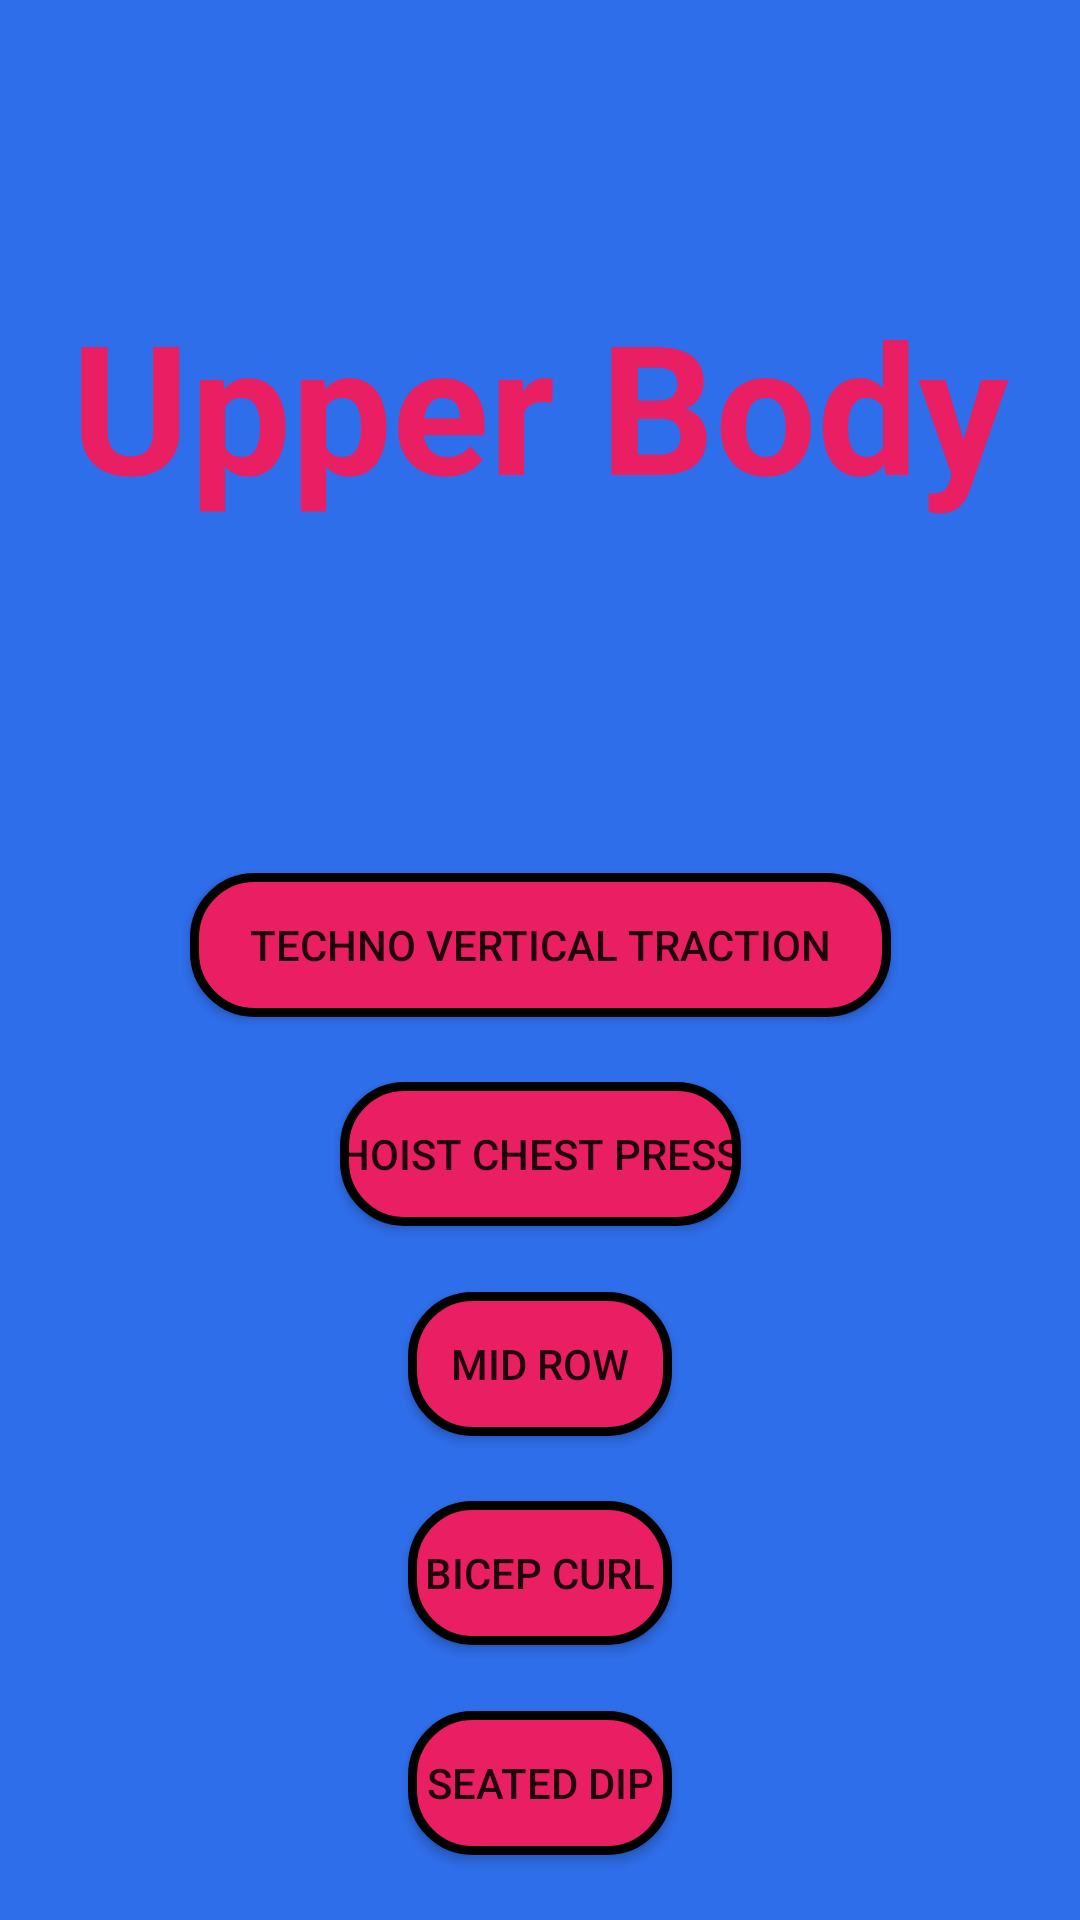

Here is an Android app screen rendered from its layout file. Give the layout XML and the strings, colors and styles it references.
<!-- AndroidManifest.xml: application theme Theme.NavDemoPic_XML -->
<!-- res/layout/fragment_upper_body.xml -->
<?xml version="1.0" encoding="utf-8"?>
<androidx.constraintlayout.widget.ConstraintLayout xmlns:android="http://schemas.android.com/apk/res/android"
    xmlns:app="http://schemas.android.com/apk/res-auto"
    xmlns:tools="http://schemas.android.com/tools"
    android:background="@color/light_blue"
    android:layout_width="match_parent"
    android:layout_height="match_parent"
    tools:context=".MainActivity">

    <TextView
        android:id="@+id/upperBody"
        android:layout_width="wrap_content"
        android:layout_height="wrap_content"
        android:text="Upper Body"
        android:textColor="#FFE91E63"
        android:textSize="60sp"
        android:textStyle="bold"
        app:layout_constraintBottom_toTopOf="@+id/guideline2"
        app:layout_constraintEnd_toEndOf="parent"
        app:layout_constraintStart_toStartOf="parent"
        app:layout_constraintTop_toTopOf="parent" />

    <Button
        android:id="@+id/vertical_traction"
        android:layout_width="wrap_content"
        android:layout_height="wrap_content"
        android:background="@drawable/rounded_button"
        android:text="@string/vertical_traction"
        android:paddingStart="20dp"
        android:paddingEnd="20dp"
        app:layout_constraintBottom_toTopOf="@+id/chest_press"
        app:layout_constraintEnd_toEndOf="parent"
        app:layout_constraintHorizontal_bias="0.5"
        app:layout_constraintStart_toStartOf="parent"
        app:layout_constraintTop_toTopOf="@+id/guideline2" />

    <Button
        android:id="@+id/chest_press"
        android:layout_width="wrap_content"
        android:layout_height="wrap_content"
        android:background="@drawable/rounded_button"
        android:text="@string/chest_press"
        app:layout_constraintBottom_toTopOf="@+id/mid_row"
        app:layout_constraintEnd_toEndOf="parent"
        app:layout_constraintHorizontal_bias="0.5"
        app:layout_constraintStart_toStartOf="parent"
        app:layout_constraintTop_toBottomOf="@+id/vertical_traction" />

    <Button
        android:id="@+id/bicep_curl"
        android:layout_width="wrap_content"
        android:layout_height="wrap_content"
        android:background="@drawable/rounded_button"
        android:text="@string/bicep_curl"
        app:layout_constraintBottom_toTopOf="@+id/seated_dip"
        app:layout_constraintEnd_toEndOf="parent"
        app:layout_constraintHorizontal_bias="0.5"
        app:layout_constraintStart_toStartOf="parent"
        app:layout_constraintTop_toBottomOf="@+id/mid_row" />

    <Button
        android:id="@+id/mid_row"
        android:layout_width="wrap_content"
        android:layout_height="wrap_content"
        android:background="@drawable/rounded_button"
        android:text="@string/mid_row"
        app:layout_constraintBottom_toTopOf="@+id/bicep_curl"
        app:layout_constraintEnd_toEndOf="parent"
        app:layout_constraintHorizontal_bias="0.5"
        app:layout_constraintStart_toStartOf="parent"
        app:layout_constraintTop_toBottomOf="@+id/chest_press" />

    <Button
        android:id="@+id/seated_dip"
        android:layout_width="wrap_content"
        android:layout_height="wrap_content"
        android:background="@drawable/rounded_button"
        android:text="@string/seated_dip"
        app:layout_constraintBottom_toBottomOf="parent"
        app:layout_constraintEnd_toEndOf="parent"
        app:layout_constraintHorizontal_bias="0.5"
        app:layout_constraintStart_toStartOf="parent"
        app:layout_constraintTop_toBottomOf="@+id/bicep_curl" />

    <androidx.constraintlayout.widget.Barrier
        android:id="@+id/barrier2"
        android:layout_width="wrap_content"
        android:layout_height="wrap_content"
        app:barrierDirection="top" />

    <androidx.constraintlayout.widget.Guideline
        android:id="@+id/guideline2"
        android:layout_width="wrap_content"
        android:layout_height="wrap_content"
        android:orientation="horizontal"
        app:layout_constraintGuide_begin="269dp" />

</androidx.constraintlayout.widget.ConstraintLayout>
<!-- resources referenced by this layout -->
<resources>
  <color name="light_blue">#2F6EEB</color>
  <!-- drawable rounded_button (drawable) -->
  <?xml version="1.0" encoding="utf-8"?>
  <shape xmlns:android="http://schemas.android.com/apk/res/android" android:shape="rectangle">
      <corners android:radius="20dp" />
      <solid android:color="#FFE91E63"/>
  
  <stroke
      android:width="3dp"
      android:color="#000000" />
  </shape>
  <string name="bicep_curl">Bicep Curl</string>
  <string name="chest_press">Hoist Chest Press</string>
  <string name="mid_row">Mid Row</string>
  <string name="seated_dip">Seated Dip</string>
  <string name="vertical_traction">Techno Vertical Traction</string>
  <style name="Theme.NavDemoPic_XML" parent="Theme.AppCompat.Light.NoActionBar">
          
          <item name="colorPrimary">@color/purple_500</item>
          <item name="colorPrimaryVariant">@color/purple_700</item>
          <item name="colorOnPrimary">@color/white</item>
          
          <item name="colorSecondary">@color/teal_200</item>
          <item name="colorSecondaryVariant">@color/teal_700</item>
          <item name="colorOnSecondary">@color/black</item>
          
          <item name="android:statusBarColor" tools:targetApi="l">?attr/colorPrimaryVariant</item>
          
      </style>
  <color name="purple_500">#FF6200EE</color>
  <color name="purple_700">#FF3700B3</color>
  <color name="white">#FFFFFFFF</color>
  <color name="teal_200">#FF03DAC5</color>
  <color name="teal_700">#FF018786</color>
  <color name="black">#FF000000</color>
</resources>
